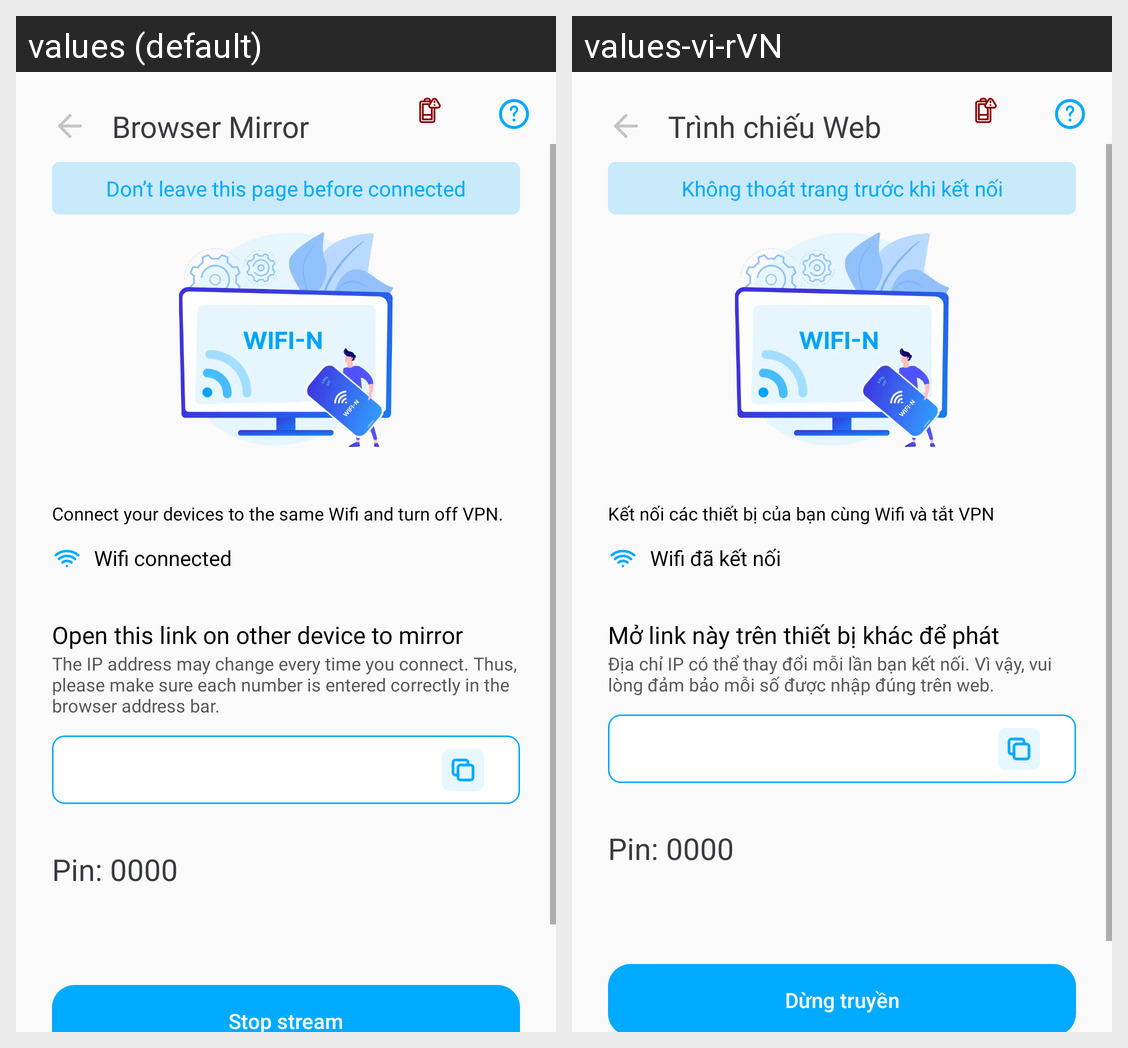

Strings drawn on this Android screen and how each of the app's shown locales translates them:
Android screen res/layout/activity_browser_mirror.xml rendered under 2 locales, left to right: values (default), values-vi-rVN. Device: Nexus 5 (rendered at 1080×1920; each locale shown at half size, 540×960, under a caption strip naming it); theme Theme.Sreenmirroringcasttv.NoActionBar.
Strings drawn on this screen, with the default value and each locale's value (text and hints the layout hard-codes, and strings that could not be matched under every locale, appear in the picture but are not listed):

browser_mirror
  values: Browser Mirror
  values-vi-rVN: Trình chiếu Web

dont_leave_this_page_before_connected
  values: Don’t leave this page before connected
  values-vi-rVN: Không thoát trang trước khi kết nối

connect_your_devices_to_the_same_wifi_and_turn_off_vpn
  values: Connect your devices to the same Wifi and turn off VPN.
  values-vi-rVN: Kết nối các thiết bị của bạn cùng Wifi và tắt VPN

wifi_connected
  values: Wifi connected
  values-vi-rVN: Wifi đã kết nối

open_this_link_on_other_device_to_mirror
  values: Open this link on other device to mirror
  values-vi-rVN: Mở link này trên thiết bị khác để phát

the_ip_address_may_change_every_time_you_connect
  values: The IP address may change every time you connect. Thus, please make sure each number is entered correctly in the browser address bar.
  values-vi-rVN: Địa chỉ IP có thể thay đổi mỗi lần bạn kết nối. Vì vậy, vui lòng đảm bảo mỗi số được nhập đúng trên web.

pin_0000
  values: Pin: 0000
  values-vi-rVN: Pin: 0000

stop_stream
  values: Stop stream
  values-vi-rVN: Dừng truyền
